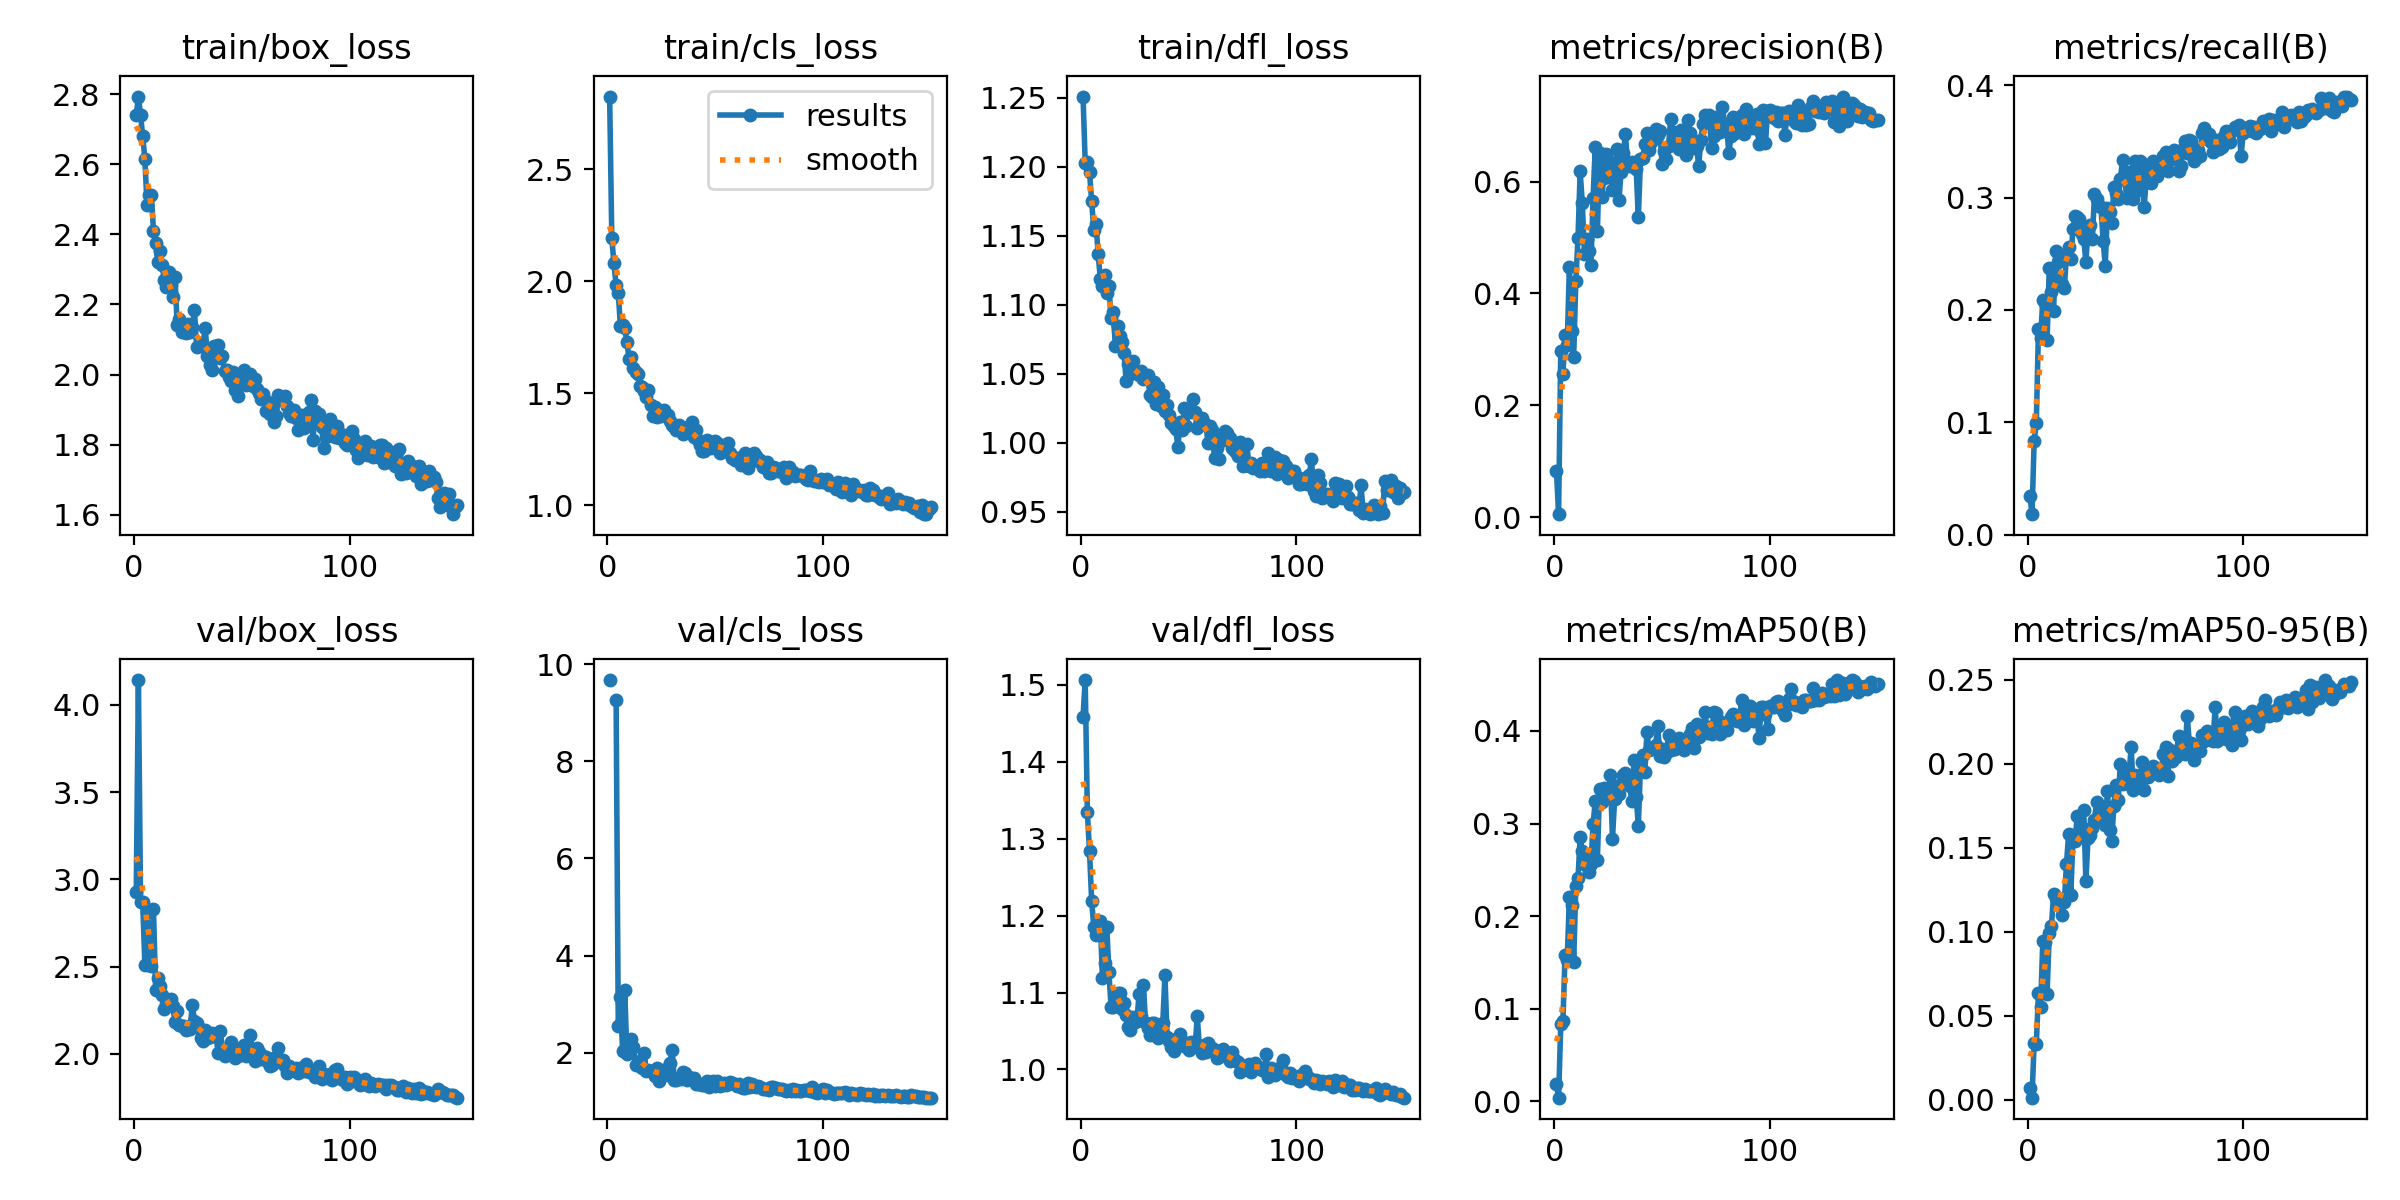

Data behind this chart, as committed beside it:
epoch, time, train/box_loss, train/cls_loss, train/dfl_loss, metrics/precision(B), metrics/recall(B), metrics/mAP50(B), metrics/mAP50-95(B), val/box_loss, val/cls_loss, val/dfl_loss, lr/pg0, lr/pg1, lr/pg2
1, 51.45, 2.741, 2.824, 1.251, 0.08262, 0.03499, 0.01865, 0.00694, 2.929, 9.672, 1.459, 0.07043, 0.003286, 0.003286
2, 98.38, 2.793, 2.192, 1.203, 0.00529, 0.01844, 0.00383, 0.00112, 4.142, inf, 1.506, 0.04038, 0.006575, 0.006575
3, 122, 2.74, 2.079, 1.204, 0.2972, 0.08368, 0.08309, 0.03371, 2.869, inf, 1.335, 0.0103, 0.009821, 0.009821
4, 155, 2.681, 1.983, 1.196, 0.2567, 0.09952, 0.08683, 0.03321, 2.868, 9.258, 1.283, 0.009802, 0.009802, 0.009802
5, 174.6, 2.615, 1.947, 1.175, 0.3255, 0.183, 0.158, 0.06365, 2.51, 2.56, 1.219, 0.009736, 0.009736, 0.009736
6, 193.7, 2.485, 1.801, 1.154, 0.3085, 0.1752, 0.153, 0.05503, 2.814, 3.15, 1.185, 0.00967, 0.00967, 0.00967
7, 210.6, 2.512, 1.804, 1.159, 0.4482, 0.2092, 0.2205, 0.09424, 2.509, 2.03, 1.175, 0.009604, 0.009604, 0.009604
8, 233.7, 2.513, 1.792, 1.137, 0.3336, 0.2064, 0.212, 0.09408, 2.501, 3.288, 1.181, 0.009538, 0.009538, 0.009538
9, 251.9, 2.411, 1.727, 1.119, 0.2866, 0.1731, 0.1509, 0.06298, 2.829, 1.979, 1.193, 0.009472, 0.009472, 0.009472
10, 267.4, 2.374, 1.654, 1.114, 0.4227, 0.237, 0.2325, 0.09893, 2.368, 2.032, 1.118, 0.009406, 0.009406, 0.009406
11, 284.5, 2.321, 1.664, 1.122, 0.499, 0.2163, 0.2407, 0.1031, 2.436, 2.289, 1.138, 0.00934, 0.00934, 0.00934
12, 299.1, 2.352, 1.612, 1.109, 0.6182, 0.1991, 0.2851, 0.1222, 2.391, 2.111, 1.186, 0.009274, 0.009274, 0.009274
13, 318.2, 2.312, 1.597, 1.113, 0.5611, 0.2526, 0.2704, 0.12, 2.335, 1.757, 1.126, 0.009208, 0.009208, 0.009208
14, 333.3, 2.271, 1.588, 1.09, 0.4698, 0.2425, 0.2566, 0.1202, 2.258, 1.761, 1.081, 0.009142, 0.009142, 0.009142
15, 349.4, 2.248, 1.531, 1.094, 0.4972, 0.2224, 0.2641, 0.119, 2.286, 1.825, 1.082, 0.009076, 0.009076, 0.009076
16, 363.7, 2.294, 1.528, 1.07, 0.4753, 0.2231, 0.2473, 0.1102, 2.286, 1.679, 1.09, 0.00901, 0.00901, 0.00901
17, 379.8, 2.257, 1.511, 1.085, 0.4508, 0.2199, 0.2559, 0.1177, 2.312, 2.002, 1.099, 0.008944, 0.008944, 0.008944
18, 396.7, 2.222, 1.483, 1.077, 0.5706, 0.2483, 0.299, 0.1403, 2.273, 1.626, 1.1, 0.008878, 0.008878, 0.008878
19, 410.7, 2.277, 1.516, 1.073, 0.6623, 0.2564, 0.3247, 0.1582, 2.182, 1.646, 1.079, 0.008812, 0.008812, 0.008812
20, 426.6, 2.14, 1.449, 1.065, 0.5115, 0.2455, 0.261, 0.1219, 2.244, 1.635, 1.086, 0.008746, 0.008746, 0.008746
21, 441.5, 2.158, 1.398, 1.045, 0.652, 0.2718, 0.3371, 0.1554, 2.167, 1.632, 1.07, 0.00868, 0.00868, 0.00868
22, 457.2, 2.122, 1.439, 1.057, 0.5725, 0.2835, 0.3234, 0.1537, 2.159, 1.526, 1.055, 0.008614, 0.008614, 0.008614
23, 474.6, 2.132, 1.392, 1.05, 0.6072, 0.2824, 0.3387, 0.1691, 2.162, 1.68, 1.051, 0.008548, 0.008548, 0.008548
24, 489.3, 2.119, 1.423, 1.059, 0.6498, 0.2809, 0.3294, 0.1594, 2.14, 1.428, 1.068, 0.008482, 0.008482, 0.008482
25, 507.1, 2.144, 1.399, 1.052, 0.6247, 0.2678, 0.3315, 0.1622, 2.151, 1.547, 1.062, 0.008416, 0.008416, 0.008416
26, 522.6, 2.12, 1.428, 1.051, 0.6351, 0.2631, 0.352, 0.1723, 2.14, 1.572, 1.063, 0.00835, 0.00835, 0.00835
27, 539.1, 2.135, 1.402, 1.05, 0.5858, 0.2428, 0.2833, 0.1302, 2.282, 1.661, 1.098, 0.008284, 0.008284, 0.008284
28, 554, 2.185, 1.401, 1.052, 0.5987, 0.2719, 0.3268, 0.156, 2.191, 1.539, 1.07, 0.008218, 0.008218, 0.008218
29, 566.9, 2.079, 1.378, 1.046, 0.6579, 0.2756, 0.3407, 0.1576, 2.178, 1.794, 1.11, 0.008152, 0.008152, 0.008152
30, 581.5, 2.081, 1.358, 1.048, 0.5672, 0.2631, 0.3314, 0.1618, 2.149, 2.052, 1.061, 0.008086, 0.008086, 0.008086
31, 593.6, 2.09, 1.348, 1.049, 0.6178, 0.3032, 0.343, 0.1667, 2.089, 1.432, 1.054, 0.00802, 0.00802, 0.00802
32, 607.4, 2.084, 1.338, 1.035, 0.6509, 0.2988, 0.3526, 0.1772, 2.074, 1.45, 1.045, 0.007954, 0.007954, 0.007954
33, 624, 2.133, 1.359, 1.033, 0.6847, 0.2921, 0.3544, 0.1703, 2.138, 1.48, 1.06, 0.007888, 0.007888, 0.007888
34, 637.5, 2.053, 1.342, 1.044, 0.6333, 0.2918, 0.3506, 0.1745, 2.09, 1.454, 1.061, 0.007822, 0.007822, 0.007822
35, 651.5, 2.028, 1.316, 1.028, 0.6283, 0.2614, 0.3407, 0.1679, 2.098, 1.606, 1.051, 0.007756, 0.007756, 0.007756
36, 668.1, 2.014, 1.321, 1.041, 0.635, 0.2392, 0.3241, 0.1636, 2.122, 1.58, 1.041, 0.00769, 0.00769, 0.00769
37, 683.5, 2.081, 1.349, 1.027, 0.6276, 0.2906, 0.3689, 0.1835, 2.104, 1.438, 1.044, 0.007624, 0.007624, 0.007624
38, 696.4, 2.07, 1.341, 1.034, 0.6218, 0.2867, 0.3285, 0.1606, 2.111, 1.506, 1.06, 0.007558, 0.007558, 0.007558
39, 713, 2.083, 1.374, 1.023, 0.5364, 0.2771, 0.2976, 0.1542, 2.003, inf, 1.123, 0.007492, 0.007492, 0.007492
40, 727.4, 2.048, 1.306, 1.027, 0.6397, 0.3094, 0.3632, 0.1751, 2.131, 1.478, 1.043, 0.007426, 0.007426, 0.007426
41, 742.2, 2.053, 1.334, 1.02, 0.6425, 0.3043, 0.3742, 0.1875, 2.028, 1.365, 1.036, 0.00736, 0.00736, 0.00736
42, 757.5, 2.01, 1.292, 1.014, 0.6666, 0.2989, 0.3556, 0.1784, 1.986, 1.352, 1.03, 0.007294, 0.007294, 0.007294
43, 772.9, 2.013, 1.269, 1.012, 0.6874, 0.3164, 0.3987, 0.2, 2.018, 1.366, 1.024, 0.007228, 0.007228, 0.007228
44, 787.6, 1.992, 1.244, 1.01, 0.6569, 0.3336, 0.38, 0.1882, 2.01, 1.346, 1.039, 0.007162, 0.007162, 0.007162
45, 803.5, 1.982, 1.242, 0.9967, 0.6704, 0.3163, 0.3804, 0.1903, 2.068, 1.34, 1.036, 0.007096, 0.007096, 0.007096
46, 818.1, 2.008, 1.293, 1.015, 0.6829, 0.2994, 0.3821, 0.1951, 2.034, 1.429, 1.046, 0.00703, 0.00703, 0.00703
47, 833.3, 1.957, 1.26, 1.009, 0.694, 0.3227, 0.3848, 0.1929, 1.974, 1.296, 1.033, 0.006964, 0.006964, 0.006964
48, 846.5, 1.939, 1.254, 1.025, 0.6827, 0.3179, 0.4049, 0.21, 1.99, 1.329, 1.03, 0.006898, 0.006898, 0.006898
49, 860.5, 1.974, 1.258, 1.012, 0.6902, 0.2985, 0.3729, 0.1842, 2.021, 1.418, 1.034, 0.006832, 0.006832, 0.006832
50, 873.1, 1.992, 1.286, 1.024, 0.6315, 0.3328, 0.3806, 0.1933, 2.023, 1.326, 1.025, 0.006766, 0.006766, 0.006766
51, 888.3, 2.014, 1.28, 1.022, 0.6542, 0.3071, 0.3719, 0.1899, 2.054, 1.429, 1.036, 0.0067, 0.0067, 0.0067
52, 910.8, 1.971, 1.234, 1.032, 0.6397, 0.3328, 0.3767, 0.1884, 1.987, 1.308, 1.029, 0.006634, 0.006634, 0.006634
53, 924.8, 1.977, 1.27, 1.022, 0.6637, 0.3309, 0.3954, 0.2008, 2.042, 1.339, 1.03, 0.006568, 0.006568, 0.006568
54, 937.9, 2.002, 1.242, 1.011, 0.7118, 0.2912, 0.3798, 0.1845, 2.107, 1.389, 1.069, 0.006502, 0.006502, 0.006502
55, 953.2, 1.967, 1.268, 1.013, 0.6892, 0.3149, 0.3898, 0.1966, 2, 1.344, 1.029, 0.006436, 0.006436, 0.006436
56, 966.4, 1.986, 1.279, 1.018, 0.67, 0.3237, 0.38, 0.1923, 1.959, 1.365, 1.021, 0.00637, 0.00637, 0.00637
57, 982.1, 1.958, 1.232, 1.014, 0.672, 0.3125, 0.3841, 0.1936, 2.032, 1.402, 1.031, 0.006304, 0.006304, 0.006304
58, 995.8, 1.946, 1.213, 1.013, 0.6587, 0.3323, 0.3929, 0.1983, 2.012, 1.384, 1.023, 0.006238, 0.006238, 0.006238
59, 1010, 1.931, 1.201, 1, 0.6928, 0.3224, 0.3835, 0.1958, 1.97, 1.355, 1.034, 0.006172, 0.006172, 0.006172
60, 1023, 1.944, 1.213, 1.012, 0.6656, 0.3193, 0.3793, 0.1962, 1.989, 1.314, 1.025, 0.006106, 0.006106, 0.006106
... 91 more rows
